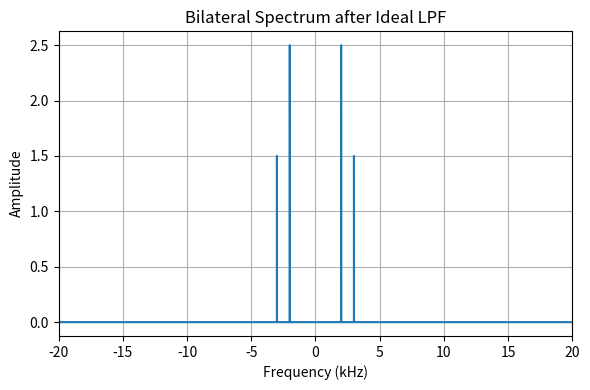

Recreate this plot in Python.

# x(t) = 5 cos(2π 2000 t) + 3 cos(2π 3000 t)

import numpy as np
import matplotlib.pyplot as plt

# Signal parameters
f1, f2 = 2000, 3000  # Frequencies in Hz
A1, A2 = 5, 3        # Amplitudes
fs = 8000            # Sampling frequency in Hz
fc = 4000            # Cutoff frequency for LPF in Hz

# Create frequency axis up to 20 kHz for plotting
f = np.linspace(-20000, 20000, 20000)  # Bilateral axis for full spectrum analysis

# Function to create spectrum of a cosine wave
def cosine_spectrum(A, f0, f):
    spectrum = np.zeros_like(f)
    spectrum += (A/2) * (np.abs(f - f0) < 1)  # Positive frequency delta
    spectrum += (A/2) * (np.abs(f + f0) < 1)  # Negative frequency delta
    return spectrum

# Function to create spectrum of a sampled cosine
def sampled_cosine_spectrum(A, f0, fs, f):
    spectrum = np.zeros_like(f)
    for k in range(-5, 6):  # Consider replicas up to ±5*fs
        spectrum += cosine_spectrum(A, f0 + k*fs, f)
    return spectrum

# Calculate spectrums
original_spectrum = cosine_spectrum(A1, f1, f) + cosine_spectrum(A2, f2, f)
sampled_spectrum = sampled_cosine_spectrum(A1, f1, fs, f) + sampled_cosine_spectrum(A2, f2, fs, f)


# Create ideal lowpass filter
H = np.where(np.abs(f) <= fc, 1, 0)  # LPF filter for bilateral spectrum
recovered_spectrum = sampled_spectrum * H


#-------------------------------------------

#Bilateral Spectrum of Sampled Signa

recovered_spectrum = sampled_spectrum * H

plt.figure(figsize=(6, 4))
plt.plot(f/1000, recovered_spectrum)
plt.title('Bilateral Spectrum after Ideal LPF')
plt.xlabel('Frequency (kHz)')
plt.ylabel('Amplitude')
plt.grid(True)
plt.xlim(-20, 20)
plt.tight_layout()
plt.show()

